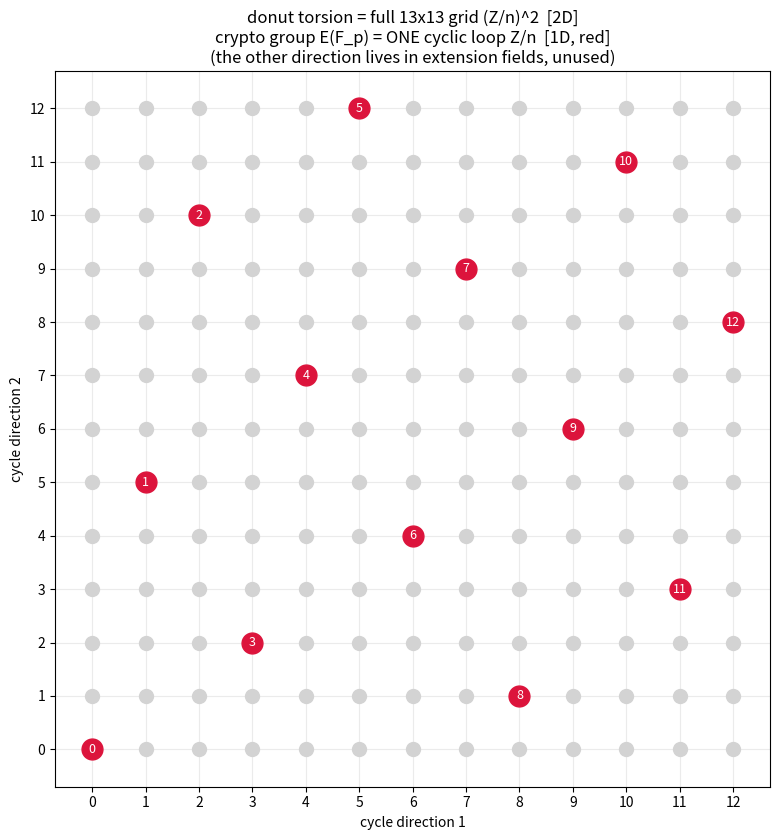

Python code for this plot:
#!/usr/bin/env python3
"""甜甜圈的完整结构是 2 维网格 (Z/n)^2；
密码用的 E(F_p)=Z/n 只是其中一条 1 维循环环线。"""
import numpy as np
import matplotlib
matplotlib.use("Agg")
import matplotlib.pyplot as plt

n = 13
fig, ax = plt.subplots(figsize=(8.5, 8.5))

# 完整 n×n 挠点网格（甜甜圈的 2 维结构）
for a in range(n):
    for b in range(n):
        ax.plot(a, b, "o", color="lightgray", ms=10)

# 一条循环子群 Z/n：由 (1,5) 生成，走 n 步绕回原点
gx, gy = 1, 5
pts = [((k*gx) % n, (k*gy) % n) for k in range(n+1)]
xs = [p[0] for p in pts]; ys = [p[1] for p in pts]
# 画点 + 标号（不连线，避免环绕跳线杂乱）
for k in range(n):
    ax.plot(xs[k], ys[k], "o", color="crimson", ms=15, zorder=5)
    ax.annotate(str(k), (xs[k], ys[k]), color="white", fontsize=9,
                ha="center", va="center", zorder=6)

ax.set_title(f"donut torsion = full {n}x{n} grid (Z/n)^2  [2D]\n"
             f"crypto group E(F_p) = ONE cyclic loop Z/n  [1D, red]\n"
             f"(the other direction lives in extension fields, unused)", fontsize=12)
ax.set_xlabel("cycle direction 1"); ax.set_ylabel("cycle direction 2")
ax.set_xticks(range(n)); ax.set_yticks(range(n))
ax.set_xlim(-0.7, n-0.3); ax.set_ylim(-0.7, n-0.3)
ax.set_aspect("equal"); ax.grid(alpha=0.25)
plt.tight_layout()
plt.savefig("ecc_subgroup.png", dpi=110, bbox_inches="tight")
print("saved ecc_subgroup.png")
print(f"红色循环子群(n={n}个点): {pts[:-1]}")
